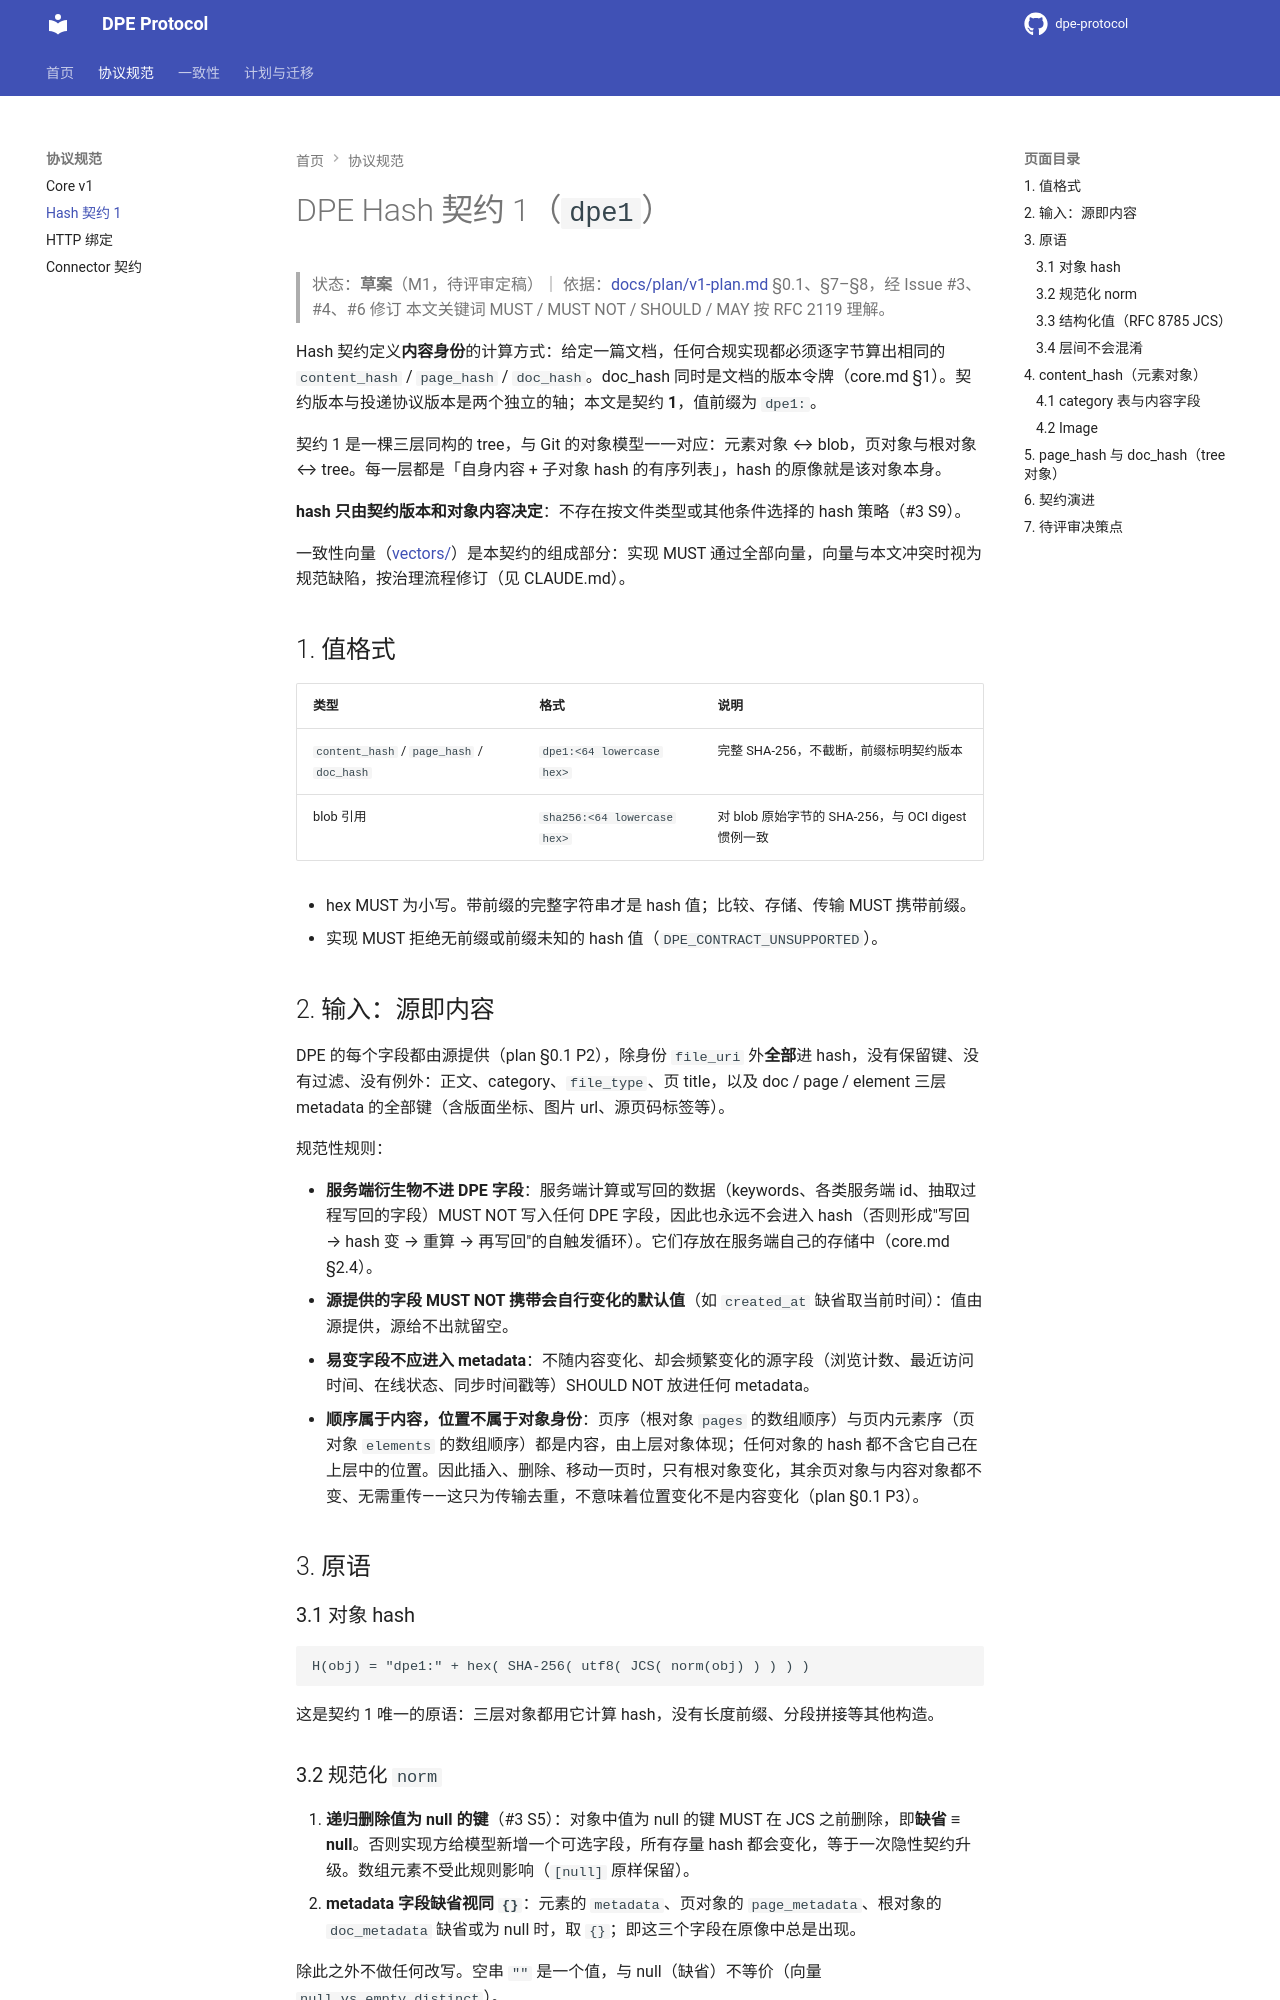

repository: A2C-SMCP/dpe-protocol · page: 0.1.0/spec/hash-contract-1/index.html · generator: mkdocs

# DPE Hash 契约 1（`dpe1`）

> 状态：**定稿**（M1，2026-10-06；此后的变更经 Issue 修订并发布新文档版本）｜ 依据：[docs/plan/v1-plan.md](../docs/plan/v1-plan.md) §0.1、§7–§8，经 Issue #3、#4、#6、#30、#31、#60、#95、#218 修订（#60 为原位修订，见 plan §7 修订注记）
> 本文关键词 MUST / MUST NOT / SHOULD / MAY 按 RFC 2119 理解。

Hash 契约定义**内容身份**的计算方式：给定一篇文档，任何合规实现都必须逐字节算出相同的 `content_hash` / `page_hash` / `doc_hash`。doc_hash 同时是文档的版本令牌（core.md §1）。契约版本与投递协议版本是两个独立的轴；本文是契约 **1**，值前缀为 `dpe1:`。

契约 1 是一棵三层同构的 tree，与 Git 的对象模型一一对应：元素对象 ↔ blob，页对象与文档对象 ↔ tree。每一层都是「自身内容 + 子对象 hash 的有序列表」，hash 的原像就是该对象本身。

**hash 只由契约版本和对象内容决定**：不存在按文件类型或其他条件选择的 hash 策略（#3 S9）。

一致性向量（[vectors/](../vectors/README.md)）是本契约的组成部分：实现 MUST 通过全部向量，向量与本文冲突时视为规范缺陷，按治理流程修订（见 CLAUDE.md）。

## 1. 值格式

| 类型 | 格式 | 说明 |
| --- | --- | --- |
| `content_hash` / `page_hash` / `doc_hash` | `dpe1:<64 lowercase hex>` | 完整 SHA-256，不截断，前缀标明契约版本 |
| blob 引用 | `sha256:<64 lowercase hex>` | 对 blob 原始字节的 SHA-256，与 OCI digest 惯例一致 |

- hex MUST 为小写。带前缀的完整字符串才是 hash 值；比较、存储、传输 MUST 携带前缀。
- 实现 MUST 拒绝无前缀或前缀未知的 hash 值（`DPE_CONTRACT_UNSUPPORTED`）。
- **契约名**：hash 值的前缀就是契约名，与能力发现中声明的契约（core.md §3.1，capabilities 的 `hash_contracts`）同名。真实契约名形如 `dpe<N>`，`N` 为不带前导零的正整数，按契约版本依次分配（本文为 `dpe1`）。`dpex` 保留给仅用于测试的演练契约（定义见 vectors/README.md），**永不**分配给真实契约——同一个前缀始终只对应一种算法，看到前缀即知道算法。生产服务端 SHOULD NOT 声明 `dpex`；未声明时它与其他未知前缀一样被拒绝。

## 2. 输入：源即内容

DPE 的每个字段都由源提供（plan §0.1 P2），除身份 `file_uri` 外**全部**进 hash，没有保留键、没有过滤、没有例外：正文、category、`file_type`、文档 title 与页 title，以及 doc / page / element 三层 metadata 的全部键（含版面坐标、图片 url、源页码标签等）。

规范性规则：

- **服务端衍生物不进 DPE 字段**：服务端计算或写回的数据（keywords、各类服务端 id、抽取过程写回的字段）MUST NOT 写入任何 DPE 字段，因此也永远不会进入 hash（否则形成"写回 → hash 变 → 重算 → 再写回"的自触发循环）。它们存放在服务端自己的存储中（core.md §2.4）。
- **源提供的字段 MUST NOT 携带会自行变化的默认值**（如 `created_at` 缺省取当前时间）：值由源提供，源给不出就留空。
- **易变字段不应进入 metadata**：不随内容变化、却会频繁变化的源字段（浏览计数、最近访问时间、在线状态、同步时间戳等）SHOULD NOT 放进任何 metadata。
- **顺序属于内容，位置不属于对象身份**：页序（文档对象 `pages` 的数组顺序）与页内元素序（页对象 `elements` 的数组顺序）都是内容，由上层对象体现；任何对象的 hash 都不含它自己在上层中的位置。因此插入、删除、移动一页时，只有文档对象变化，其余页对象与元素对象都不变、无需重传——这只为传输去重，不意味着位置变化不是内容变化（plan §0.1 P3）。

## 3. 原语

### 3.1 对象 hash

```
H(obj) = "dpe1:" + hex( SHA-256( utf8( JCS( norm(obj) ) ) ) )
```

这是契约 1 唯一的原语：三层对象都用它计算 hash，没有长度前缀、分段拼接等其他构造。

### 3.2 规范化 `norm`

1. **递归删除值为 null 的键**（#3 S5）：对象中值为 null 的键 MUST 在 JCS 之前删除，即**缺省 ≡ null**。否则实现方给模型新增一个可选字段，所有存量 hash 都会变化，等于一次隐性契约升级。数组元素不受此规则影响（`[null]` 原样保留）。
2. **metadata 字段缺省视同 `{}`**：元素的 `metadata`、页对象的 `page_metadata`、文档对象的 `doc_metadata` 缺省或为 null 时，取 `{}`；即这三个字段在原像中总是出现。

除此之外不做任何改写。空串 `""` 是一个值，与 null（缺省）不等价（向量 `null_vs_empty_distinct`）。

**hash 的是投递的内容，不是语义等价物**（#3 S5）：字符串按收到的原样进入 hash，协议不做 Unicode 规范化（NFC/NFD）、URL 规范化 / percent-encode 等任何改写。实现侧的序列化框架若会自动改写（如 URL 类型自动编码），MUST 在进 hash 前还原为原始输入。
